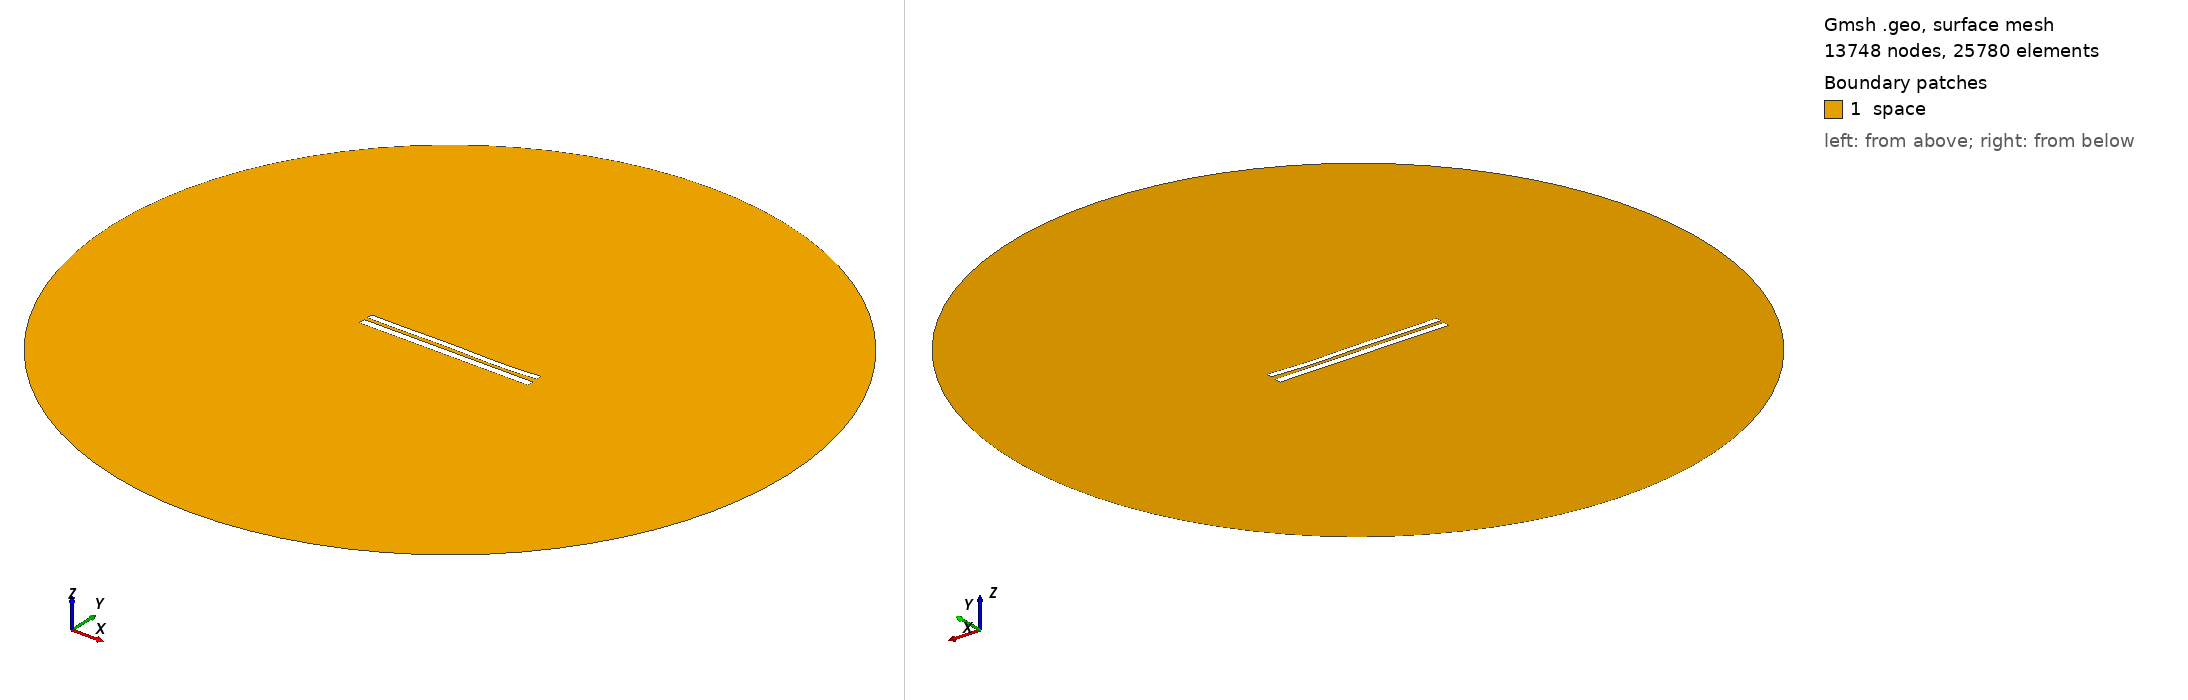

Gmsh geometry script, surface-meshed: 13748 nodes, 25780 surface elements. Boundary patches (legend numbers): 1 space. Left view from above one corner, right view from below the opposite corner. Legend entries are the model's physical surfaces. The drawing asked Gmsh for element sizes between 1% and 20% of the model's largest extent; the script's own settings can give other sizes.

=== 7921.geo (drawn) ===
//---------------------------------------
// Geometry kernel
//---------------------------------------

SetFactory("OpenCASCADE");



//---------------------------------------
// Parameters of the geometry
//---------------------------------------

// Overetch of the upper plate
overetch = 0.25;

// Distance between the plates
distance = 2.0;

// Discretization over the x axis (for the deformation)
nx = 50; 

// Length of the plate
L = 100 - overetch; 

// Number of modes
n = 4; 

// 1st mode coefficient
coeff(1) = 0.07499999999999998;
beta(1) = 0.596864 * 3.1415926535 / L;

// 2nd mode coefficient
coeff(2) = -0.075;
beta(2) = 1.49418 * 3.1415926535 / L;

// 3rd mode coefficient
coeff(3) = 0.15;
beta(3) = 2.50025 * 3.1415926535 / L;

// 4th mode coefficient
coeff(4) = -0.15;
beta(4) = 3.49999 * 3.1415926535 / L;



//---------------------------------------
// Upper plate (deformed rectangle)
//---------------------------------------

// Coordiantes of the upper plate
xmin = -50;
xmax = 50 - overetch;

// Height of the upper plate
yheight = 4 - 2 * overetch;

// Indexes of the points
UpperID[] = {};
LowerID[] = {};
LeftID[] = {};
RightID[] = {};

// Point index
p = 1;

// Horizontal edges
For i In {1:nx}
    x = xmin + (i-1)*(xmax - xmin)/(nx-1);

    y_bottom = distance / 2 + overetch;
    For j In {1:n}
        C = (Cosh(beta(j)*L) + Cos(beta(j)*L)) / (Sinh(beta(j)*L) + Sin(beta(j)*L));
        y_bottom  = y_bottom + coeff(j) * (Cosh(beta(j)*(x+50)) - Cos(beta(j)*(x+50)) - C * (Sinh(beta(j)*(x+50)) - Sin(beta(j)*(x+50))));
    EndFor

    y_top = y_bottom + yheight;

    Point(p) = {x, y_top, 0, 1.0};
    UpperID[i] = p;
    p = p + 1;

    Point(p) = {x, y_bottom, 0, 1.0};
    LowerID[i] = p;
    p = p + 1;
EndFor

// Create point lists
UpperPts[] = {}; LowerPts[] = {};
For i In {1:nx}
  UpperPts[] += {UpperID[i]};
  LowerPts[] += {LowerID[i]};
EndFor

// Build splines
Spline(1) = {UpperPts[]};
Spline(2) = {LowerPts[]};
Line(3) = {LowerPts[nx-1], UpperPts[nx-1]};
Line(4) = {LowerPts[0], UpperPts[0]};

// Build the plane surface
Curve Loop(1) = {2, 3, -1, -4};
Plane Surface(1) = {1};



//---------------------------------------
// Lower plate (rectangle)
//---------------------------------------

// Vertices
Point(1001) = {-50, -1, 0, 1.0};
Point(1002) = { 50, -1, 0, 1.0};
Point(1003) = { 50,  -5, 0, 1.0};
Point(1004) = {-50,  -5, 0, 1.0};

// Edges
Line(5) = {1001, 1002};
Line(6) = {1002, 1003};
Line(7) = {1003, 1004};
Line(8) = {1004, 1001};

// Plane surface
Line Loop(2) = {5, 6, 7, 8};
Plane Surface(2) = {2}; 



//---------------------------------------
// Outer (fictious) boundary
//---------------------------------------

// Points
Point(1005) = {0, 0, 0};       // Center
Point(1006) = {200, 0, 0};     // Start point
Point(1007) = {0, 200, 0};     // 90 degrees
Point(1008) = {-200, 0, 0};    // 180 degrees
Point(1009) = {0, -200, 0};    // 270 degrees

// Circle arcs (each needs start, center, end)
Circle(9) = {1006, 1005, 1007};
Circle(10) = {1007, 1005, 1008};
Circle(11) = {1008, 1005, 1009};
Circle(12) = {1009, 1005, 1006};

// Plane surface for the entire domain
Curve Loop(3) = {9, 10, 11, 12};
Surface(3) = {3};

// Subtract the plates from the whole domain to obtain the actual domain where we want to solve the equations
BooleanDifference{ Surface{3}; Delete; }{ Surface{1}; Surface{2}; Delete; }




//---------------------------------------
// Transfinite Lines/Curves
//---------------------------------------

// Set the number of points on the boundaries
r = 7;

// Plates
Transfinite Curve {1, 2} = 50*r Using Progression 1;
Transfinite Curve {3, 4} = 2*r Using Progression 1;
Transfinite Line {5, 7} = 50*r Using Progression 1;
Transfinite Line {6, 8} = 2*r Using Progression 1;

// Outer boundary
Transfinite Line {9, 10, 11, 12} = 20 Using Progression 1;



//---------------------------------------
// Physical groups
//---------------------------------------                

// Physical curves (boundaries)
Physical Line("force_segment", 10) = {2};
Physical Line("upper_plate", 11) = {1, 3, 4};
Physical Line("lower_plate", 12) = {5, 6, 7, 8};
Physical Line("boundary", 20) = {9, 10, 11, 12};

// Physical Surfaces
Physical Surface("space", 30) = {3};



//---------------------------------------
// 6. Generate the Mesh
//---------------------------------------

// 2D mesh generation
Mesh 2;
